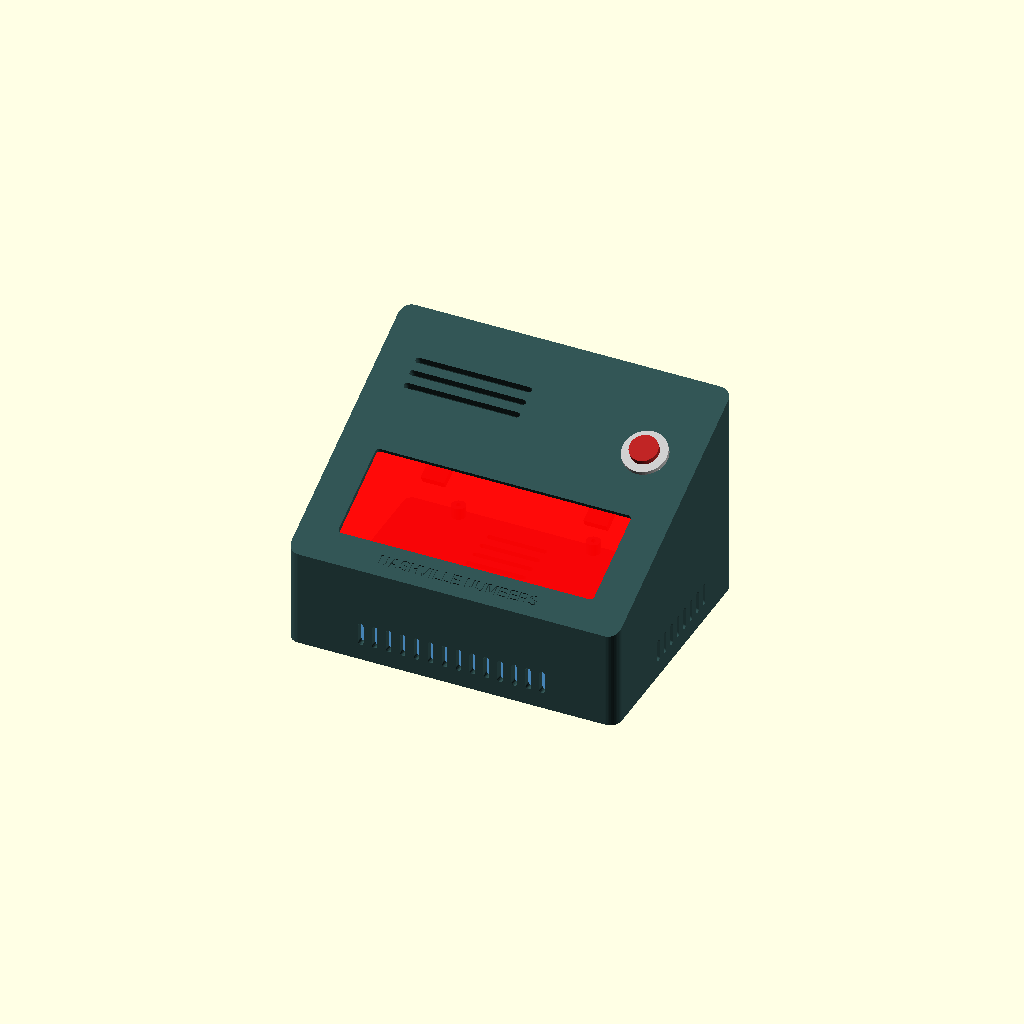
Cell 1: the model at its default parameters.
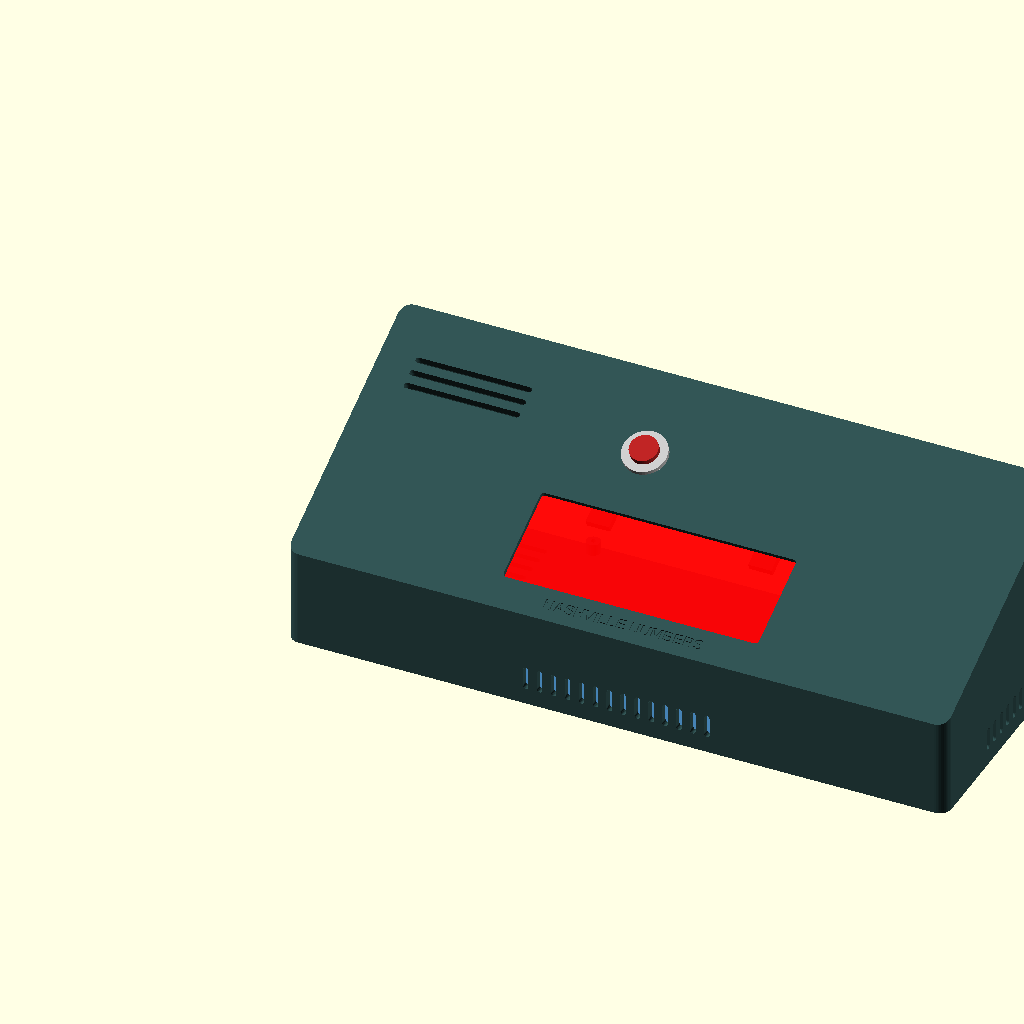
Cell 2: W = 284 (everything else at default).
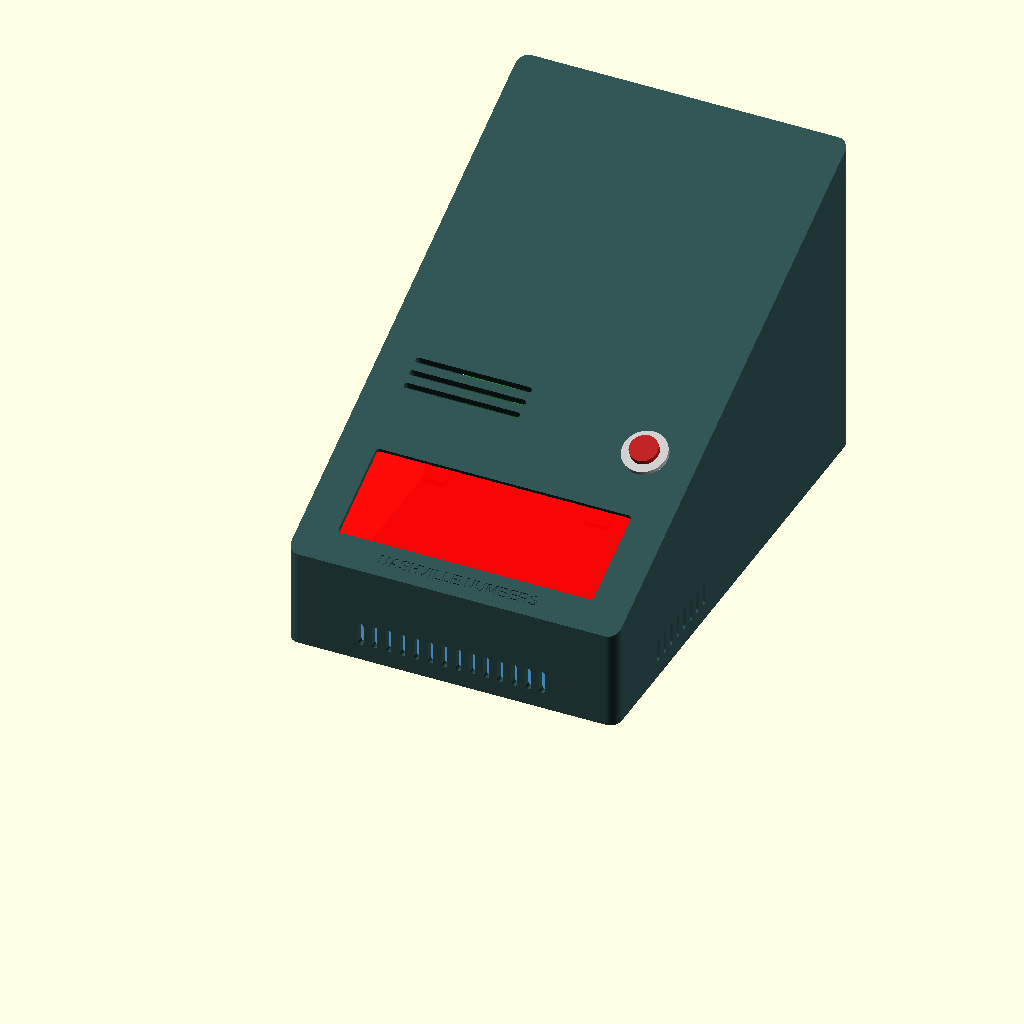
Cell 3 — D set to 216, the other parameters unchanged.
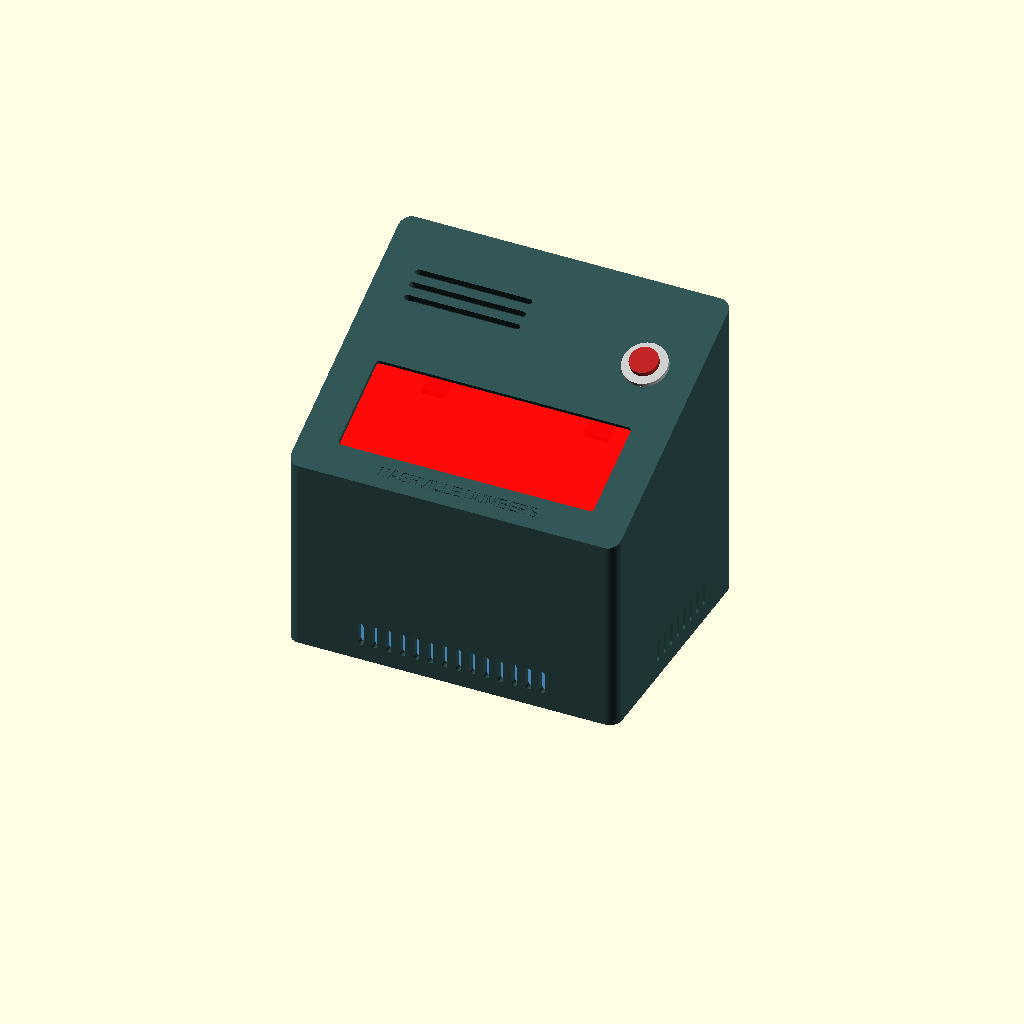
Cell 4 — H set to 84, the other parameters unchanged.
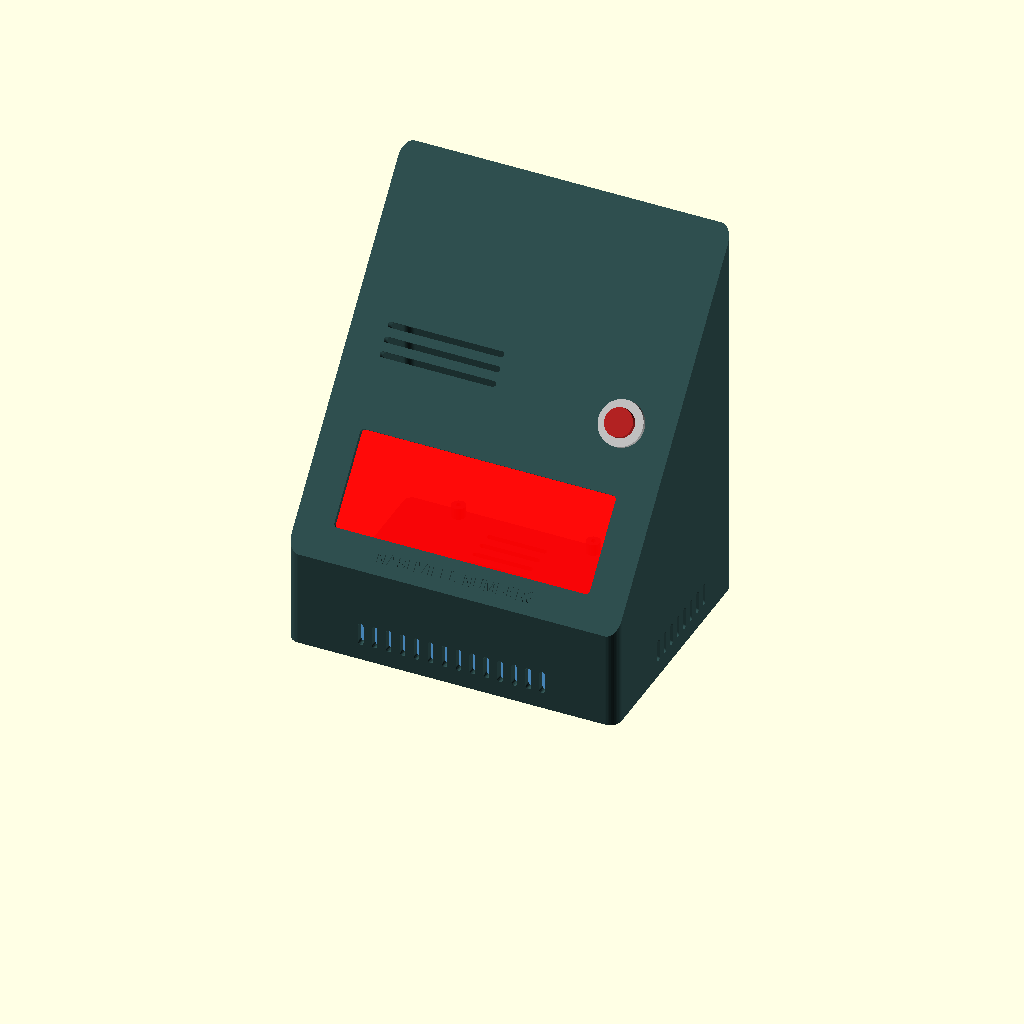
Cell 5: angle = 50 (everything else at default).
One fixed orthographic camera (rotation 55°, 0°, 25°; colour scheme Cornfield) for every cell.
OpenSCAD source file hardware/enclosures/stage_wedge.scad:
// Nashville Numbers - stage floor wedge
//
// Raspberry Pi 5 or 4 + 7-segment display behind a red acrylic filter +
// 16 mm push button + 1/4" footswitch jack, in a floor wedge you read from
// standing height.
//
// display = "ht16k33_12"  Adafruit 1.2" 4-digit, HT16K33 backpack (stage build)
//           "tm1637_056"  0.56" TM1637 module (budget build)
//           "tm1637_036"  0.36" TM1637 module
//
// Printed parts (all without supports, PETG recommended):
//   shell     face-down (display face on the bed)
//   base      flat, bumper/hook-and-loop recesses down
//   clamps    display clamp tabs, flat
// Laser-cut or hand-cut: filter (2 mm red transparent acrylic), see cut/.
//
// `part` selects what to render; tools/build.py renders every part.

include <lib/wedge.scad>

part = "assembly";  // assembly | cutaway | exploded | print_layout
                    // | shell | base | clamps | filter
                    // | shell_asm | base_asm | clamps_asm | filter_asm
                    // | ghosts_pi4 | ghosts_pi5 | ghost_display | ghost_controls
display = "ht16k33_12";

// ---- enclosure parameters -----------------------------------------------------
W = 142;
D = 108;
H = 42;
angle = 25;
wall = 3.0;
face_t = 4.0;
base_t = 3.0;
corner_r = 5;
post_d = 10;

// ---- display ----------------------------------------------------------------------
dd = sevenseg_dims(display);          // [w, h, depth, window w, window h, wiring]
disp_x = W / 2;
disp_s = 34;                          // centre up the slope from the front edge
filter_t = 2.0;                       // red acrylic
filter_pocket = 2.0;                  // pocket depth = filter thickness (glue or tape it in)
filter_margin = 3.0;                  // filter overlap around the window
filter_size = [dd[3] + 2 * filter_margin, dd[4] + 2 * filter_margin];
disp_clamp_depth = dd[2];             // face underside to the module back
// tabs press the long edges (TM1637 headers may exit left or right, and the
// 1.2" module nearly fills the width)
disp_tabs = display == "ht16k33_12"
    ? [["top", -35], ["top", 35], ["bottom", -35], ["bottom", 35]]
    : [["top", 0], ["bottom", 0]];

// ---- controls ----------------------------------------------------------------------
jack_x = 88;       // on the back wall, right of the Pi port notch
jack_z = 45;
button_x = 120;    // on the face, near the back-right corner
button_s = 82;

module disp_place() { on_face(disp_x, disp_s) children(); }

module ghost_display() {
    disp_place() translate([-dd[0] / 2, -dd[1] / 2, -face_t]) sevenseg_ghost(display);
    if (display != "ht16k33_12") disp_place()      // sideways header wiring on either end
        for (sx = [-1, 1]) translate([sx > 0 ? dd[0] / 2 : -dd[0] / 2 - 22, -dd[1] / 2, -face_t - dd[2]])
            cube([22, dd[1], dd[2]]);
}

module ghost_controls() {
    translate([jack_x, D, jack_z]) rotate([-90, 0, 0]) jack_ts_ghost(wall);
    on_face(button_x, button_s) button16_ghost(face_t);
}

// ---- parts ------------------------------------------------------------------------------
module shell_vents() {
    // exhaust above the Pi, intake low on the front and right walls
    on_face(40, 90) translate([0, 0, -face_t - 1]) rotate([0, 0, 90]) slot_row(3, 50, 2.4, 6, face_t + 2);
    translate([W / 2, -1, 12]) rotate([-90, 0, 0]) slot_row(14, 10, 2.4, 6, wall + 2);
    translate([W + 1, 60, 12]) rotate([0, -90, 0]) rotate([0, 0, 90]) slot_row(8, 10, 2.4, 6, wall + 2);
}

module shell_asm() {
    difference() {
        union() {
            difference() { shell_outer(); shell_cavity(); }
            closure_posts();
            disp_place() clamp_bosses(dd[0], dd[1], disp_clamp_depth, disp_tabs);
            // stiffening rib across the back of the face, above the display,
            // stopping short of the button's nut
            disp_place() translate([-dd[0] / 2, dd[1] / 2 + 12, -face_t - 4])
                cube([button_x - disp_x + dd[0] / 2 - button_nut_d / 2 - 2, 2.4, 4 + eps]);
        }
        closure_holes();
        pi_port_notches();
        // display window and the filter pocket behind it
        disp_place() translate([-dd[3] / 2, -dd[4] / 2, -face_t - 1])
            linear_extrude(face_t + 2) rrect([dd[3], dd[4]], 1.5, $fn = 16);
        disp_place() translate([-filter_size[0] / 2 - tol, -filter_size[1] / 2 - tol, -face_t - 1])
            cube([filter_size[0] + 2 * tol, filter_size[1] + 2 * tol, filter_pocket + 1]);
        disp_place() clamp_boss_holes(dd[0], dd[1], disp_clamp_depth, disp_tabs);
        // back wall: footswitch jack. After rotate([90, 0, 0]) local x = X and
        // local y = Z; printed face-down, "up" along the back wall is towards
        // the rim (case -Z), so the teardrop points down.
        translate([jack_x, D + 1, jack_z]) rotate([90, 0, 0])
            teardrop_hole(jack_hole_d, wall + 2, up = [0, -1], clip_r = 5.6);
        // face: panel button
        on_face(button_x, button_s) translate([0, 0, -face_t - 1]) cylinder(d = button_hole_d, h = face_t + 2);
        shell_vents();
        on_face(disp_x, 7) translate([0, 0, -0.6]) linear_extrude(1)
            text("NASHVILLE NUMBERS", size = 4.6, halign = "center", valign = "center",
                 font = "Liberation Sans:style=Bold");
    }
}

module base_asm() {
    difference() {
        union() {
            base_plate_body();
            pi_standoffs();
        }
        pi_standoff_holes();
        base_closure_holes();
        bumper_recesses(18);
        // hook-and-loop / Dual Lock recesses for pedalboards
        for (x = [W / 2 - 38, W / 2 + 38]) translate([x - 12.5, D / 2 - 30, -eps]) cube([25, 60, 0.8 + eps]);
        at_pi() translate([32.5, 28, -10]) rotate([0, 0, 90]) slot_row(6, 26, 2.6, 6.5, 20);
    }
}

module clamps_asm() { disp_place() for (t = disp_tabs) clamp_tab(dd[0], dd[1], disp_clamp_depth, t); }

module filter_2d() { rrect(filter_size, 1.0, $fn = 16); }
module filter_asm() {
    disp_place() translate([-filter_size[0] / 2, -filter_size[1] / 2, -face_t - (filter_t - filter_pocket)])
        linear_extrude(filter_t) filter_2d();
}

module controls_visual() {
    on_face(button_x, button_s) button16_visual();
    translate([jack_x, D, jack_z]) rotate([-90, 0, 0]) jack_visual();
}

module display_module() {
    disp_place() translate([-dd[0] / 2, -dd[1] / 2, -face_t]) sevenseg_ghost(display, false);
}

// ---- render -----------------------------------------------------------------------------------
if (part == "shell") face_down() shell_asm();
else if (part == "base") base_asm();
else if (part == "clamps") clamp_tabs_print(dd[0], dd[1], disp_clamp_depth, disp_tabs);
else if (part == "filter") filter_2d();
else if (part == "shell_asm") shell_asm();
else if (part == "base_asm") base_asm();
else if (part == "clamps_asm") clamps_asm();
else if (part == "filter_asm") filter_asm();
else if (part == "ghosts_pi4") at_pi() pi_ghost(4);
else if (part == "ghosts_pi5") at_pi() pi_ghost(5);
else if (part == "ghost_display") ghost_display();
else if (part == "ghost_controls") ghost_controls();
else if (part == "exploded") {
    // assembly order: Pi on the base; filter, display and clamp tabs into
    // the shell; shell over the base
    color("SteelBlue") base_asm();
    color("ForestGreen") at_pi() pi_ghost(pi_model, plugs = false, wiring = false);
    translate([0, 0, 160]) {
        color("DarkSlateGray") shell_asm();
        controls_visual();
        translate(-75 * face_n) color("Red", 0.8) filter_asm();
        translate(-95 * face_n) color("Black") display_module();
        translate(-125 * face_n) color("DimGray") clamps_asm();
    }
}
else if (part == "print_layout") {
    // every printed part in its print orientation on a (large) bed
    color("Gainsboro") translate([-15, -slope_len - 15, -1]) cube([2 * W + 45, slope_len + 60, 1 - eps]);
    color("DarkSlateGray") face_down() shell_asm();
    color("SteelBlue") translate([W + 12, -slope_len, 0]) base_asm();
    color("DimGray") translate([W + 22, -slope_len + D + 12, 0])
        clamp_tabs_print(dd[0], dd[1], disp_clamp_depth, disp_tabs);
}
else {
    assert(part == "assembly" || part == "cutaway", str("unknown part: ", part));
    color("SteelBlue") base_asm();
    color("DimGray") clamps_asm();
    color("Red", 0.8) filter_asm();
    color("ForestGreen") at_pi() pi_ghost(pi_model, plugs = false, wiring = part == "cutaway");
    color("Black") display_module();
    if (part == "cutaway") {
        color("Gold") ghost_controls();
        color("DarkSlateGray") difference() { shell_asm(); translate([disp_x, -1, -1]) cube([W, D + 2, 200]); }
    } else {
        color("DarkSlateGray") shell_asm();
        controls_visual();
    }
}
Customizer parameters (derived from the source; name, type, default, range or options):
part: string, default "assembly"
display: string, default "ht16k33_12"
W: number, default 142
D: number, default 108
H: number, default 42
angle: number, default 25
wall: number, default 3
face_t: number, default 4
base_t: number, default 3
corner_r: number, default 5
post_d: number, default 10
disp_s: number, default 34
filter_t: number, default 2
filter_pocket: number, default 2
filter_margin: number, default 3
jack_x: number, default 88
jack_z: number, default 45
button_x: number, default 120
button_s: number, default 82
